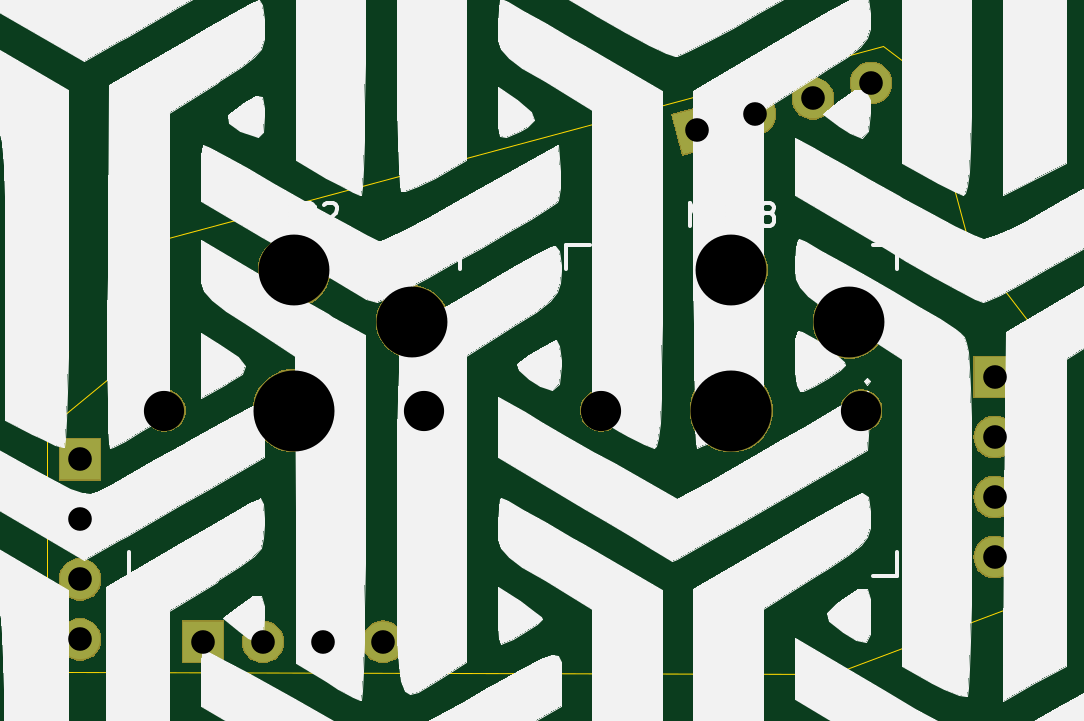
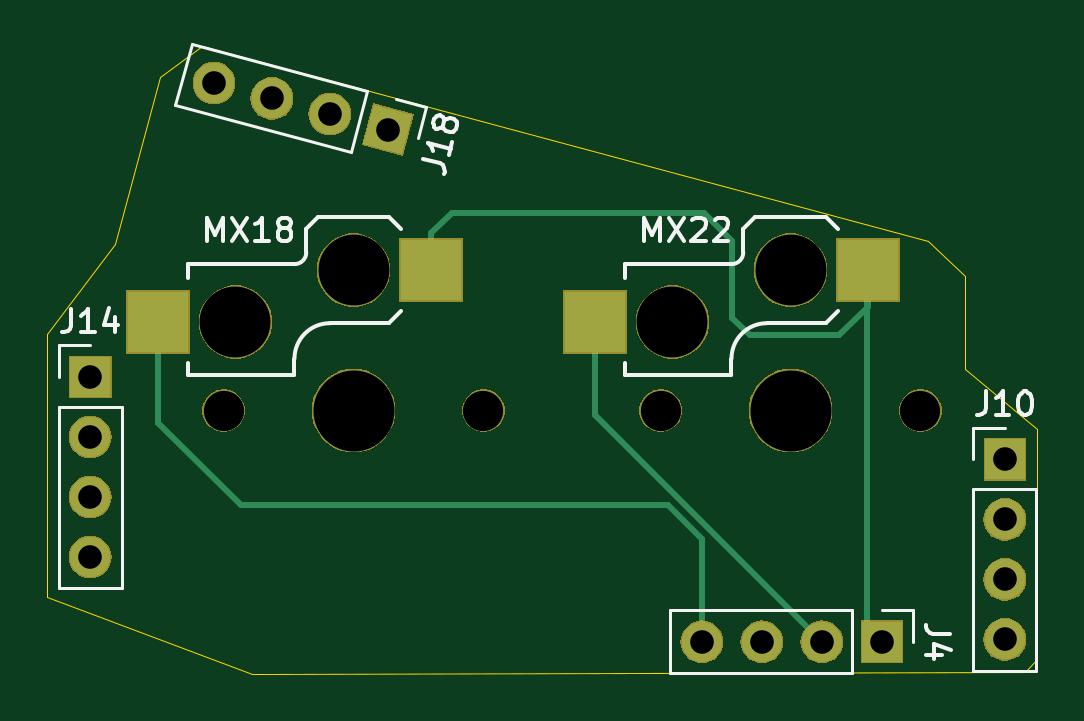
Circuit board: 11 layer files. Board 41.9 x 26.6 mm.
- bottom_copper: ThumbsUp-B_Cu.gbr (2550 bytes)
- bottom_mask: ThumbsUp-B_Mask.gbr (28746 bytes)
- paste: ThumbsUp-B_Paste.gbr (626 bytes)
- bottom_silk: ThumbsUp-B_SilkS.gbr (10845 bytes)
- outline: ThumbsUp-Edge_Cuts.gbr (1093 bytes)
- top_copper: ThumbsUp-F_Cu.gbr (1414 bytes)
- top_mask: ThumbsUp-F_Mask.gbr (28068 bytes)
- paste: ThumbsUp-F_Paste.gbr (490 bytes)
- top_silk: ThumbsUp-F_SilkS.gbr (1128677 bytes)
- drill: ThumbsUp-NPTH.drl (480 bytes)
- drill: ThumbsUp-PTH.drl (564 bytes)

=== bottom_copper: ThumbsUp-B_Cu.gbr ===
G04 #@! TF.GenerationSoftware,KiCad,Pcbnew,(5.1.4)-1*
G04 #@! TF.CreationDate,2023-01-09T13:42:12-05:00*
G04 #@! TF.ProjectId,ThumbsUp,5468756d-6273-4557-902e-6b696361645f,rev?*
G04 #@! TF.SameCoordinates,Original*
G04 #@! TF.FileFunction,Copper,L2,Bot*
G04 #@! TF.FilePolarity,Positive*
%FSLAX46Y46*%
G04 Gerber Fmt 4.6, Leading zero omitted, Abs format (unit mm)*
G04 Created by KiCad (PCBNEW (5.1.4)-1) date 2023-01-09 13:42:12*
%MOMM*%
%LPD*%
G04 APERTURE LIST*
%ADD10C,1.700000*%
%ADD11C,1.700000*%
%ADD12C,0.100000*%
%ADD13O,1.700000X1.700000*%
%ADD14R,1.700000X1.700000*%
%ADD15R,2.600000X2.600000*%
%ADD16C,0.250000*%
G04 APERTURE END LIST*
D10*
X124447136Y-343218390D03*
D11*
X124447136Y-343218390D02*
X124447136Y-343218390D01*
D10*
X121993684Y-343875790D03*
D11*
X121993684Y-343875790D02*
X121993684Y-343875790D01*
D10*
X119540233Y-344533191D03*
D11*
X119540233Y-344533191D02*
X119540233Y-344533191D01*
D10*
X117086781Y-345190591D03*
D12*
G36*
X116045748Y-344589550D02*
G01*
X117687822Y-344149558D01*
X118127814Y-345791632D01*
X116485740Y-346231624D01*
X116045748Y-344589550D01*
X116045748Y-344589550D01*
G37*
D13*
X90963380Y-366777892D03*
X90963380Y-364237892D03*
X90963380Y-361697892D03*
D14*
X90963380Y-359157892D03*
D15*
X96761046Y-351140061D03*
X108311046Y-353340061D03*
X115261045Y-351140061D03*
X126811045Y-353340061D03*
D13*
X129681859Y-363278713D03*
X129681859Y-360738713D03*
X129681859Y-358198713D03*
D14*
X129681859Y-355658713D03*
D13*
X103790670Y-366874574D03*
X101250670Y-366874574D03*
X98710670Y-366874574D03*
D14*
X96170670Y-366874574D03*
D16*
X103790670Y-362519330D02*
X103790670Y-366874574D01*
X105206000Y-361104000D02*
X103790670Y-362519330D01*
X123306000Y-361104000D02*
X105206000Y-361104000D01*
X126811045Y-353340061D02*
X126811045Y-357598955D01*
X126811045Y-357598955D02*
X123306000Y-361104000D01*
X108311046Y-357274198D02*
X98710670Y-366874574D01*
X108311046Y-353340061D02*
X108311046Y-357274198D01*
X115261045Y-351140061D02*
X115261045Y-349590061D01*
X115261045Y-349590061D02*
X114374984Y-348704000D01*
X96761046Y-352690061D02*
X97974985Y-353904000D01*
X96761046Y-351140061D02*
X96761046Y-352690061D01*
X101771105Y-353904000D02*
X102506000Y-353169105D01*
X97974985Y-353904000D02*
X101771105Y-353904000D01*
X102506000Y-353169105D02*
X102506000Y-349904000D01*
X103706000Y-348704000D02*
X114374984Y-348704000D01*
X102506000Y-349904000D02*
X103706000Y-348704000D01*
X96806000Y-351185015D02*
X96761046Y-351140061D01*
X96170670Y-366874574D02*
X96806000Y-366239244D01*
X96806000Y-366239244D02*
X96806000Y-351185015D01*
M02*

=== bottom_mask: ThumbsUp-B_Mask.gbr (28746 bytes, source omitted) ===
=== paste: ThumbsUp-B_Paste.gbr ===
G04 #@! TF.GenerationSoftware,KiCad,Pcbnew,(5.1.4)-1*
G04 #@! TF.CreationDate,2023-01-09T13:42:12-05:00*
G04 #@! TF.ProjectId,ThumbsUp,5468756d-6273-4557-902e-6b696361645f,rev?*
G04 #@! TF.SameCoordinates,Original*
G04 #@! TF.FileFunction,Paste,Bot*
G04 #@! TF.FilePolarity,Positive*
%FSLAX46Y46*%
G04 Gerber Fmt 4.6, Leading zero omitted, Abs format (unit mm)*
G04 Created by KiCad (PCBNEW (5.1.4)-1) date 2023-01-09 13:42:12*
%MOMM*%
%LPD*%
G04 APERTURE LIST*
%ADD10R,2.600000X2.600000*%
G04 APERTURE END LIST*
D10*
X96761046Y-351140061D03*
X108311046Y-353340061D03*
X115261045Y-351140061D03*
X126811045Y-353340061D03*
M02*

=== bottom_silk: ThumbsUp-B_SilkS.gbr (10845 bytes, source omitted) ===
=== outline: ThumbsUp-Edge_Cuts.gbr ===
G04 #@! TF.GenerationSoftware,KiCad,Pcbnew,(5.1.4)-1*
G04 #@! TF.CreationDate,2023-01-09T13:42:12-05:00*
G04 #@! TF.ProjectId,ThumbsUp,5468756d-6273-4557-902e-6b696361645f,rev?*
G04 #@! TF.SameCoordinates,Original*
G04 #@! TF.FileFunction,Profile,NP*
%FSLAX46Y46*%
G04 Gerber Fmt 4.6, Leading zero omitted, Abs format (unit mm)*
G04 Created by KiCad (PCBNEW (5.1.4)-1) date 2023-01-09 13:42:12*
%MOMM*%
%LPD*%
G04 APERTURE LIST*
%ADD10C,0.050000*%
G04 APERTURE END LIST*
D10*
X122827502Y-368221161D02*
X90128549Y-368175301D01*
X89585288Y-367620533D02*
X89589190Y-357888499D01*
X89585288Y-367620533D02*
X90128549Y-368175301D01*
X92641377Y-355325562D02*
X92653201Y-351404369D01*
X89589190Y-357888499D02*
X92641377Y-355325562D01*
X124938422Y-341656189D02*
X94211444Y-349903379D01*
X128617441Y-350027857D02*
X126711392Y-342962167D01*
X126711392Y-342962167D02*
X124938422Y-341656189D01*
X128617441Y-350027857D02*
X131506153Y-353861308D01*
X131511448Y-365001324D02*
X131506153Y-353861308D01*
X131511448Y-365001324D02*
X122827502Y-368221161D01*
X94211444Y-349903379D02*
X92653201Y-351404369D01*
M02*

=== top_copper: ThumbsUp-F_Cu.gbr ===
G04 #@! TF.GenerationSoftware,KiCad,Pcbnew,(5.1.4)-1*
G04 #@! TF.CreationDate,2023-01-09T13:42:12-05:00*
G04 #@! TF.ProjectId,ThumbsUp,5468756d-6273-4557-902e-6b696361645f,rev?*
G04 #@! TF.SameCoordinates,Original*
G04 #@! TF.FileFunction,Copper,L1,Top*
G04 #@! TF.FilePolarity,Positive*
%FSLAX46Y46*%
G04 Gerber Fmt 4.6, Leading zero omitted, Abs format (unit mm)*
G04 Created by KiCad (PCBNEW (5.1.4)-1) date 2023-01-09 13:42:12*
%MOMM*%
%LPD*%
G04 APERTURE LIST*
%ADD10C,1.700000*%
%ADD11C,1.700000*%
%ADD12C,0.100000*%
%ADD13O,1.700000X1.700000*%
%ADD14R,1.700000X1.700000*%
G04 APERTURE END LIST*
D10*
X124447136Y-343218390D03*
D11*
X124447136Y-343218390D02*
X124447136Y-343218390D01*
D10*
X121993684Y-343875790D03*
D11*
X121993684Y-343875790D02*
X121993684Y-343875790D01*
D10*
X119540233Y-344533191D03*
D11*
X119540233Y-344533191D02*
X119540233Y-344533191D01*
D10*
X117086781Y-345190591D03*
D12*
G36*
X116045748Y-344589550D02*
G01*
X117687822Y-344149558D01*
X118127814Y-345791632D01*
X116485740Y-346231624D01*
X116045748Y-344589550D01*
X116045748Y-344589550D01*
G37*
D13*
X90963380Y-366777892D03*
X90963380Y-364237892D03*
X90963380Y-361697892D03*
D14*
X90963380Y-359157892D03*
D13*
X129681859Y-363278713D03*
X129681859Y-360738713D03*
X129681859Y-358198713D03*
D14*
X129681859Y-355658713D03*
D13*
X103790670Y-366874574D03*
X101250670Y-366874574D03*
X98710670Y-366874574D03*
D14*
X96170670Y-366874574D03*
M02*

=== top_mask: ThumbsUp-F_Mask.gbr (28068 bytes, source omitted) ===
=== paste: ThumbsUp-F_Paste.gbr ===
G04 #@! TF.GenerationSoftware,KiCad,Pcbnew,(5.1.4)-1*
G04 #@! TF.CreationDate,2023-01-09T13:42:12-05:00*
G04 #@! TF.ProjectId,ThumbsUp,5468756d-6273-4557-902e-6b696361645f,rev?*
G04 #@! TF.SameCoordinates,Original*
G04 #@! TF.FileFunction,Paste,Top*
G04 #@! TF.FilePolarity,Positive*
%FSLAX46Y46*%
G04 Gerber Fmt 4.6, Leading zero omitted, Abs format (unit mm)*
G04 Created by KiCad (PCBNEW (5.1.4)-1) date 2023-01-09 13:42:12*
%MOMM*%
%LPD*%
G04 APERTURE LIST*
G04 APERTURE END LIST*
M02*

=== top_silk: ThumbsUp-F_SilkS.gbr (1128677 bytes, source omitted) ===
=== drill: ThumbsUp-NPTH.drl ===
M48
; DRILL file {KiCad (5.1.4)-1} date 1/9/2023 1:42:16 PM
; FORMAT={-:-/ absolute / metric / decimal}
; #@! TF.CreationDate,2023-01-09T13:42:16-05:00
; #@! TF.GenerationSoftware,Kicad,Pcbnew,(5.1.4)-1
; #@! TF.FileFunction,NonPlated,1,2,NPTH
FMAT,2
METRIC
T1C1.702
T2C3.000
T3C3.429
%
G90
G05
T1
X94.536Y-357.09
X105.536Y-357.09
X113.036Y-357.09
X124.036Y-357.09
T2
X100.036Y-351.14
X105.036Y-353.34
X118.536Y-351.14
X123.536Y-353.34
T3
X100.036Y-357.09
X118.536Y-357.09
T0
M30

=== drill: ThumbsUp-PTH.drl ===
M48
; DRILL file {KiCad (5.1.4)-1} date 1/9/2023 1:42:16 PM
; FORMAT={-:-/ absolute / metric / decimal}
; #@! TF.CreationDate,2023-01-09T13:42:16-05:00
; #@! TF.GenerationSoftware,Kicad,Pcbnew,(5.1.4)-1
; #@! TF.FileFunction,Plated,1,2,PTH
FMAT,2
METRIC
T1C1.000
%
G90
G05
T1
X129.682Y-355.659
X129.682Y-358.199
X129.682Y-360.739
X129.682Y-363.279
X90.963Y-359.158
X90.963Y-361.698
X90.963Y-364.238
X90.963Y-366.778
X96.171Y-366.875
X98.711Y-366.875
X101.251Y-366.875
X103.791Y-366.875
X117.087Y-345.191
X119.54Y-344.533
X121.994Y-343.876
X124.447Y-343.218
T0
M30
